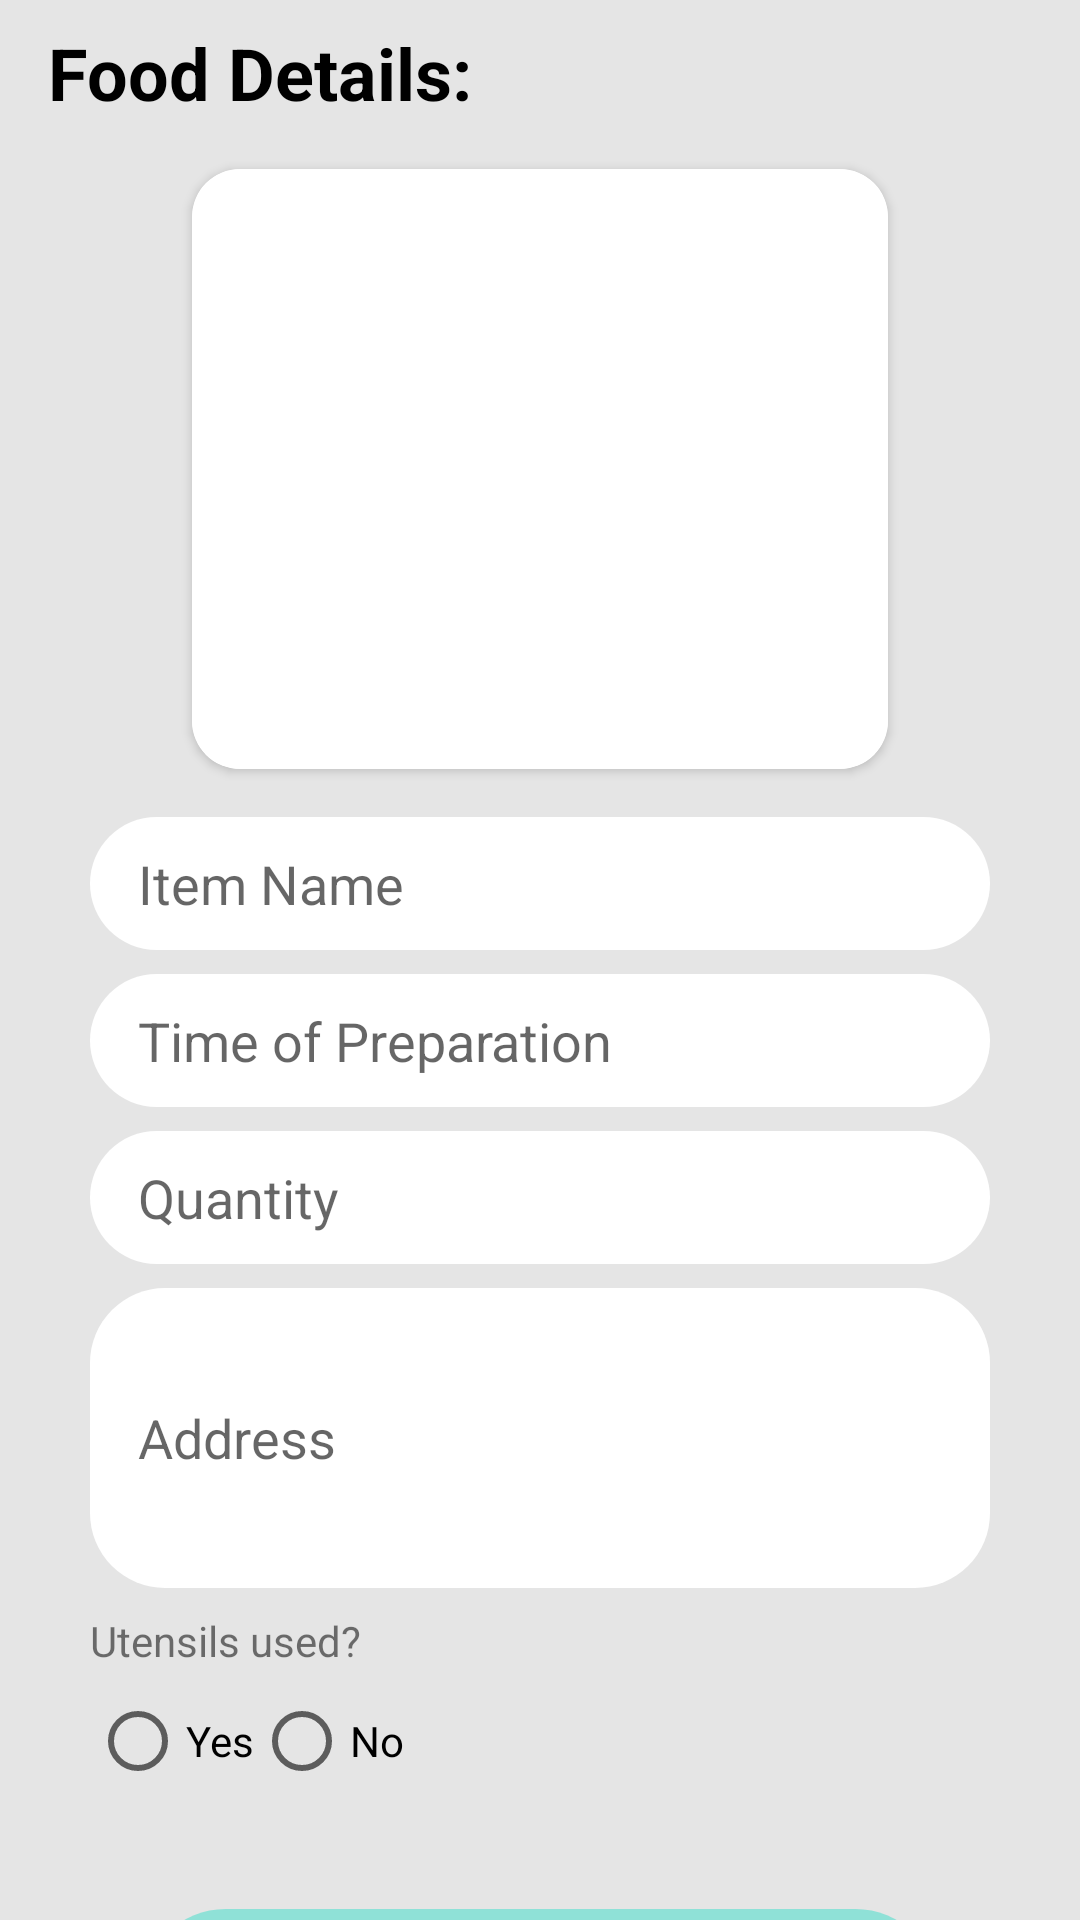

Layout XML and referenced resources for this Android screen:
<!-- AndroidManifest.xml: application theme Theme.Foodonate -->
<!-- res/layout/fragment_make_donation.xml -->
<?xml version="1.0" encoding="utf-8"?>
<layout
    xmlns:app="http://schemas.android.com/apk/res-auto"
    xmlns:tools="http://schemas.android.com/tools"
    xmlns:android="http://schemas.android.com/apk/res/android">
<androidx.constraintlayout.widget.ConstraintLayout
    android:layout_width="match_parent"
    android:layout_height="match_parent"
    tools:context=".fragment.MakeDonationFragment"
    android:background="@color/backgroundColour">

    <TextView
        android:id="@+id/tvFoodDetails"
        android:layout_width="wrap_content"
        android:layout_height="wrap_content"
        android:text="Food Details:"
        android:textColor="@color/black"
        android:layout_marginTop="8dp"
        android:textSize="24dp"
        android:textStyle="bold"
        android:layout_marginStart="16dp"
        app:layout_constraintStart_toStartOf="parent"
        app:layout_constraintTop_toTopOf="parent" />
    <androidx.cardview.widget.CardView
        android:id="@+id/ivFoodImgCd"
        android:layout_width="0dp"
        android:layout_height="200dp"
        android:layout_marginVertical="16dp"
        android:layout_marginHorizontal="64dp"
        android:elevation="10dp"
        app:cardCornerRadius="16dp"
        app:layout_constraintTop_toBottomOf="@+id/tvFoodDetails"
        app:layout_constraintEnd_toEndOf="parent"
        app:layout_constraintStart_toStartOf="parent">

        <ImageView
            android:id="@+id/ivFoodIv"
            android:src="@drawable/intro1vector"
            android:layout_width="match_parent"
            android:layout_height="match_parent"
            android:background="@color/white"
            android:scaleType="fitXY"/>
    </androidx.cardview.widget.CardView>
    <EditText
        android:id="@+id/etItemName"
        android:layout_width="300dp"
        android:layout_height="wrap_content"
        android:layout_marginTop="16dp"
        android:background="@drawable/edittext_rounded_corner"
        android:hint="Item Name"
        android:paddingHorizontal="16dp"
        android:paddingVertical="10dp"
        app:layout_constraintEnd_toEndOf="parent"
        app:layout_constraintStart_toStartOf="parent"
        app:layout_constraintTop_toBottomOf="@id/ivFoodImgCd" />
    <EditText
        android:id="@+id/etTimeOfPrep"
        android:layout_width="300dp"
        android:layout_height="wrap_content"
        android:layout_marginTop="8dp"
        android:background="@drawable/edittext_rounded_corner"
        android:hint="Time of Preparation"
        android:inputType="phone"
        android:paddingHorizontal="16dp"
        android:paddingVertical="10dp"
        app:layout_constraintEnd_toEndOf="parent"
        app:layout_constraintStart_toStartOf="parent"
        app:layout_constraintTop_toBottomOf="@id/etItemName" />

    <EditText
        android:id="@+id/etQuantity"
        android:layout_width="300dp"
        android:layout_height="wrap_content"
        android:layout_marginTop="8dp"
        android:background="@drawable/edittext_rounded_corner"
        android:hint="Quantity"
        android:inputType="phone"
        android:paddingHorizontal="16dp"
        android:paddingVertical="10dp"
        app:layout_constraintEnd_toEndOf="parent"
        app:layout_constraintStart_toStartOf="parent"
        app:layout_constraintTop_toBottomOf="@id/etTimeOfPrep" />
    <EditText
        android:id="@+id/etAddress"
        android:layout_width="300dp"
        android:layout_height="100dp"
        android:layout_marginTop="8dp"
        android:background="@drawable/edittext_rounded_corner"
        android:hint="Address"
        android:paddingHorizontal="16dp"
        android:paddingVertical="10dp"
        app:layout_constraintEnd_toEndOf="parent"
        app:layout_constraintStart_toStartOf="parent"
        app:layout_constraintTop_toBottomOf="@id/etQuantity" />

    <TextView
        android:layout_marginTop="8dp"
        android:text="Utensils used?"
        app:layout_constraintStart_toStartOf="@+id/etAddress"
        android:id="@+id/tvUtensils"
        android:layout_width="wrap_content"
        android:layout_height="wrap_content"
        app:layout_constraintTop_toBottomOf="@+id/etAddress"/>
    <RadioGroup xmlns:android="http://schemas.android.com/apk/res/android"
        android:id="@+id/rgUtensils"
        android:gravity="left"
        app:layout_constraintTop_toBottomOf="@id/tvUtensils"
        app:layout_constraintStart_toStartOf="@id/tvUtensils"
        android:layout_width="wrap_content"
        android:layout_height="wrap_content"
        android:orientation="horizontal">
        <RadioButton android:id="@+id/radio_Yes"
            android:layout_width="wrap_content"
            android:layout_height="wrap_content"
            android:text="Yes"/>
        <RadioButton android:id="@+id/radio_No"
            android:layout_width="wrap_content"
            android:layout_height="wrap_content"
            android:text="No"/>
    </RadioGroup>
    <Button
        android:layout_marginTop="32dp"
        android:id="@+id/btSubmit"
        android:layout_width="wrap_content"
        android:layout_height="wrap_content"
        android:background="@drawable/ic_cycvector"
        android:text="Submit"
        android:textColor="@color/black"
        app:layout_constraintEnd_toEndOf="parent"
        app:layout_constraintStart_toStartOf="parent"
        app:layout_constraintTop_toBottomOf="@id/rgUtensils" />

    <ProgressBar
        android:id="@+id/progressBar2"
        style="?android:attr/progressBarStyle"
        android:layout_width="wrap_content"
        android:layout_height="wrap_content"
        app:layout_constraintEnd_toEndOf="parent"
        app:layout_constraintStart_toStartOf="parent"
        android:visibility="gone"
        app:layout_constraintTop_toBottomOf="@id/rgUtensils"
         />
</androidx.constraintlayout.widget.ConstraintLayout>
</layout>
<!-- resources referenced by this layout -->
<resources>
  <color name="backgroundColour">#E5E5E5</color>
  <color name="black">#FF000000</color>
  <color name="white">#FFFFFFFF</color>
  <!-- drawable edittext_rounded_corner (drawable) -->
  <?xml version="1.0" encoding="utf-8"?>
  <shape xmlns:android="http://schemas.android.com/apk/res/android"
      android:shape="rectangle"
      android:padding="10dp">
  
      <solid android:color="#FFFFFF" />
      <corners
          android:bottomRightRadius="25dp"
          android:bottomLeftRadius="25dp"
          android:topLeftRadius="25dp"
          android:topRightRadius="25dp" />
  </shape>
  <!-- drawable ic_cycvector (drawable) -->
  <vector xmlns:android="http://schemas.android.com/apk/res/android"
      android:width="265dp"
      android:height="55dp"
      android:viewportWidth="265"
      android:viewportHeight="55">
    <path
        android:pathData="M27.5,0L237.5,0A27.5,27.5 0,0 1,265 27.5L265,27.5A27.5,27.5 0,0 1,237.5 55L27.5,55A27.5,27.5 0,0 1,0 27.5L0,27.5A27.5,27.5 0,0 1,27.5 0z"
        android:fillColor="#8FE1D7"/>
  </vector>
  <style name="Theme.Foodonate" parent="Theme.MaterialComponents.DayNight.NoActionBar">
          
          <item name="colorPrimary">#8FE1D7</item>
          <item name="colorPrimaryVariant">@color/purple_700</item>
          <item name="colorOnPrimary">@color/white</item>
          
          <item name="colorSecondary">@color/teal_200</item>
          <item name="colorSecondaryVariant">@color/teal_700</item>
          <item name="colorOnSecondary">@color/black</item>
          
          <item name="android:statusBarColor" tools:targetApi="l">?attr/colorPrimaryVariant</item>
          
      </style>
  <color name="purple_700">#FF3700B3</color>
  <color name="teal_200">#FF03DAC5</color>
  <color name="teal_700">#FF018786</color>
</resources>
